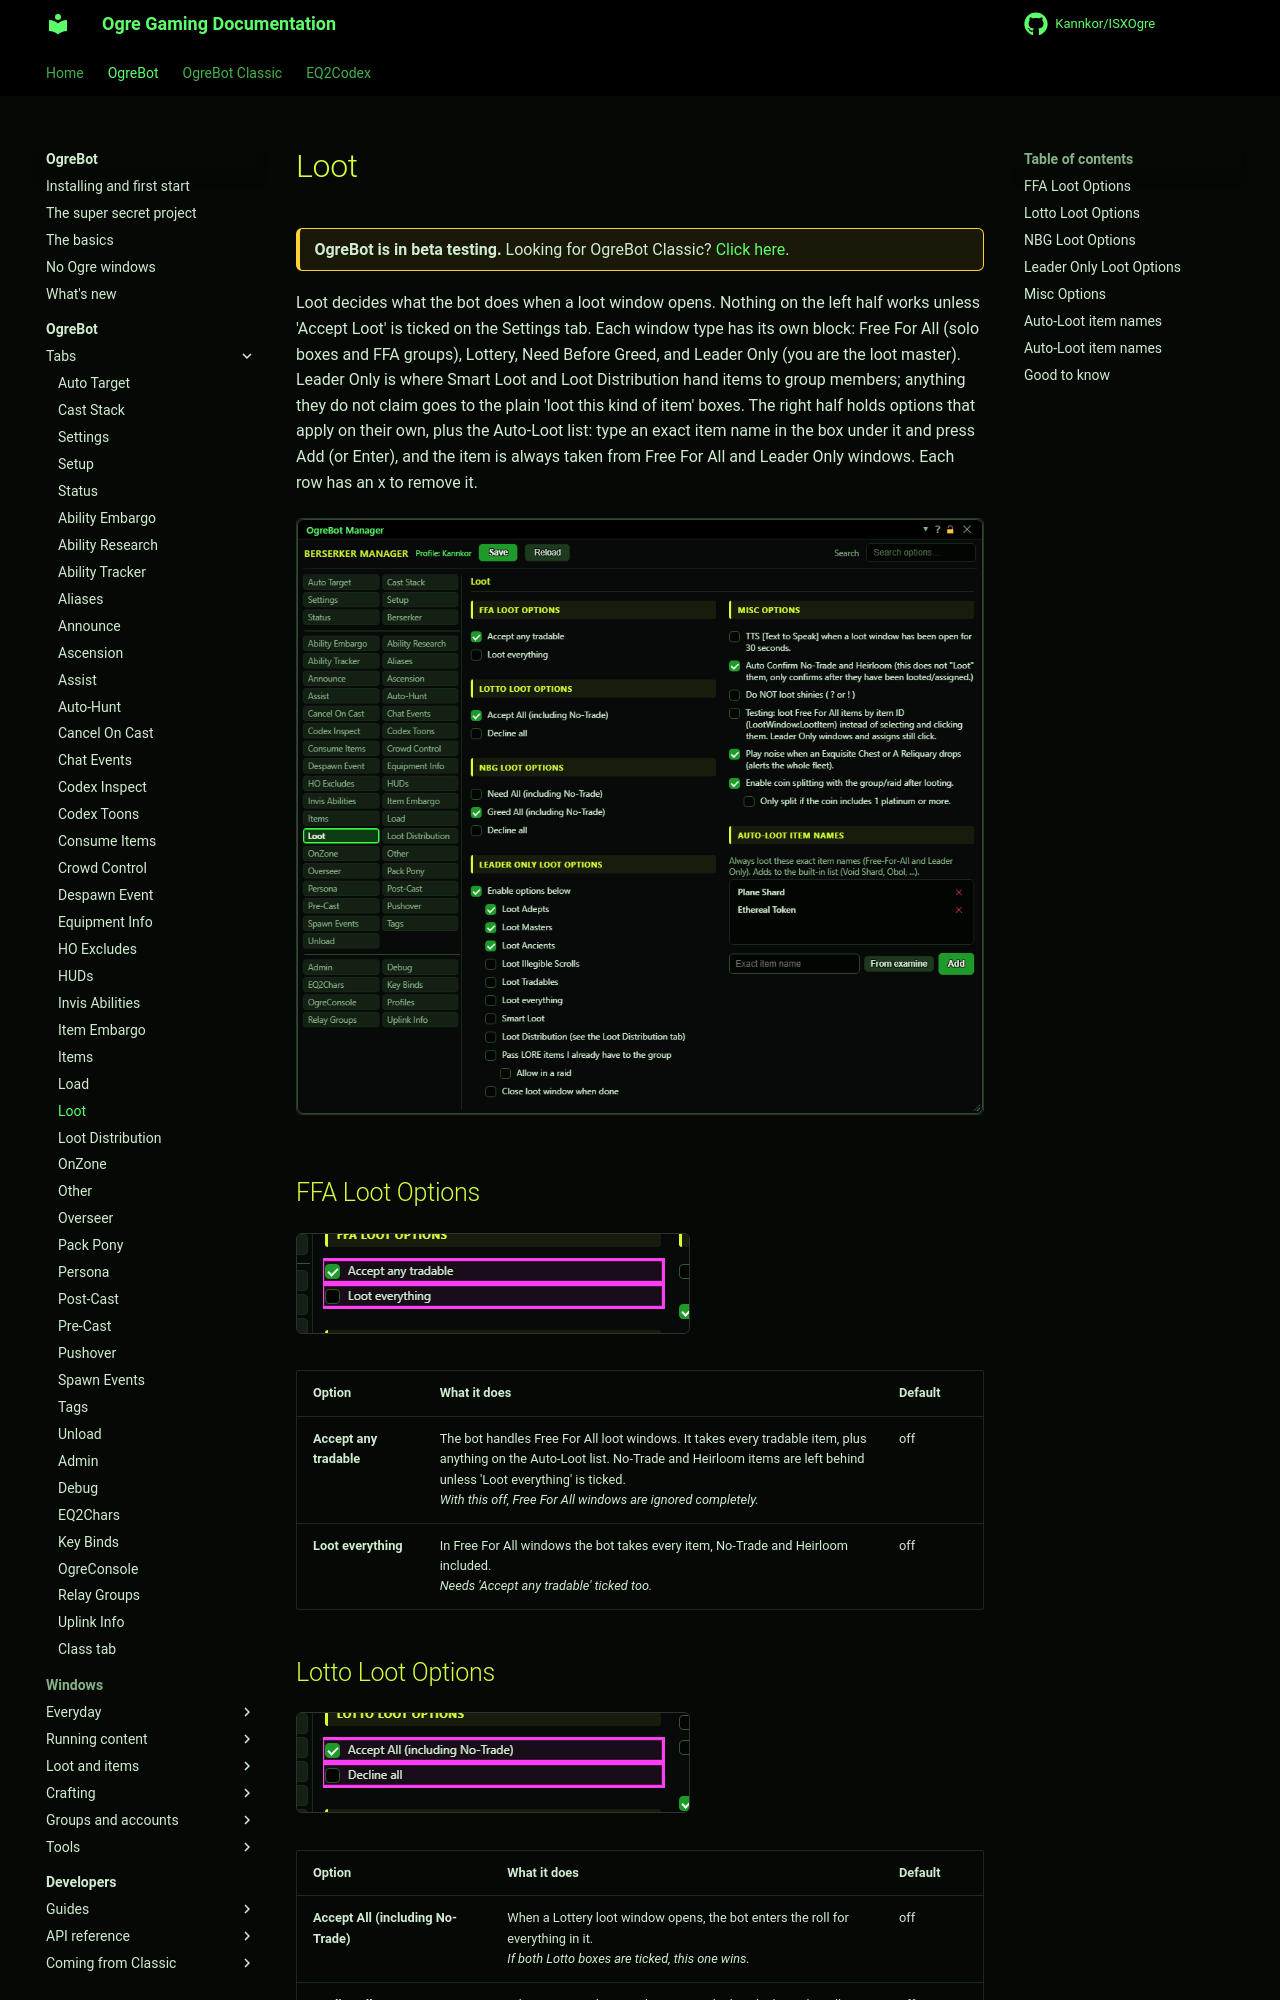

repository: Kannkor/ISXOgre · page: EQ2/bot/ogrebot/loot/index.html · generator: mkdocs

# Loot

<div class="ogre-beta" markdown>
**OgreBot is in beta testing.** Looking for OgreBot Classic? [Click here](../../index.md).
</div>

Loot decides what the bot does when a loot window opens. Nothing on the left half works unless 'Accept Loot' is ticked on the Settings tab. Each window type has its own block: Free For All (solo boxes and FFA groups), Lottery, Need Before Greed, and Leader Only (you are the loot master). Leader Only is where Smart Loot and Loot Distribution hand items to group members; anything they do not claim goes to the plain 'loot this kind of item' boxes. The right half holds options that apply on their own, plus the Auto-Loot list: type an exact item name in the box under it and press Add (or Enter), and the item is always taken from Free For All and Leader Only windows. Each row has an x to remove it.

[![Loot tab](../assets/ogrebot/tab-loot.png)](../assets/ogrebot/tab-loot.png "Click for full size")

## FFA Loot Options

[![FFA Loot Options](../assets/ogrebot/tab-loot-s1.png)](../assets/ogrebot/tab-loot-s1.png "Click for full size")

| Option | What it does | Default |
|---|---|---|
| **Accept any tradable** | The bot handles Free For All loot windows. It takes every tradable item, plus anything on the Auto-Loot list. No-Trade and Heirloom items are left behind unless 'Loot everything' is ticked.<br>*With this off, Free For All windows are ignored completely.* | off |
| **Loot everything** | In Free For All windows the bot takes every item, No-Trade and Heirloom included.<br>*Needs 'Accept any tradable' ticked too.* | off |

## Lotto Loot Options

[![Lotto Loot Options](../assets/ogrebot/tab-loot-s2.png)](../assets/ogrebot/tab-loot-s2.png "Click for full size")

| Option | What it does | Default |
|---|---|---|
| **Accept All (including No-Trade)** | When a Lottery loot window opens, the bot enters the roll for everything in it.<br>*If both Lotto boxes are ticked, this one wins.* | off |
| **Decline all** | When a Lottery loot window opens, the bot declines the roll. | off |

## NBG Loot Options

[![NBG Loot Options](../assets/ogrebot/tab-loot-s3.png)](../assets/ogrebot/tab-loot-s3.png "Click for full size")

| Option | What it does | Default |
|---|---|---|
| **Need All (including No-Trade)** | When a Need Before Greed window opens, the bot picks Need.<br>*If several NBG boxes are ticked, Need wins, then Greed, then Decline.* | off |
| **Greed All (including No-Trade)** | When a Need Before Greed window opens, the bot picks Greed. | off |
| **Decline all** | When a Need Before Greed window opens, the bot declines it. | off |
